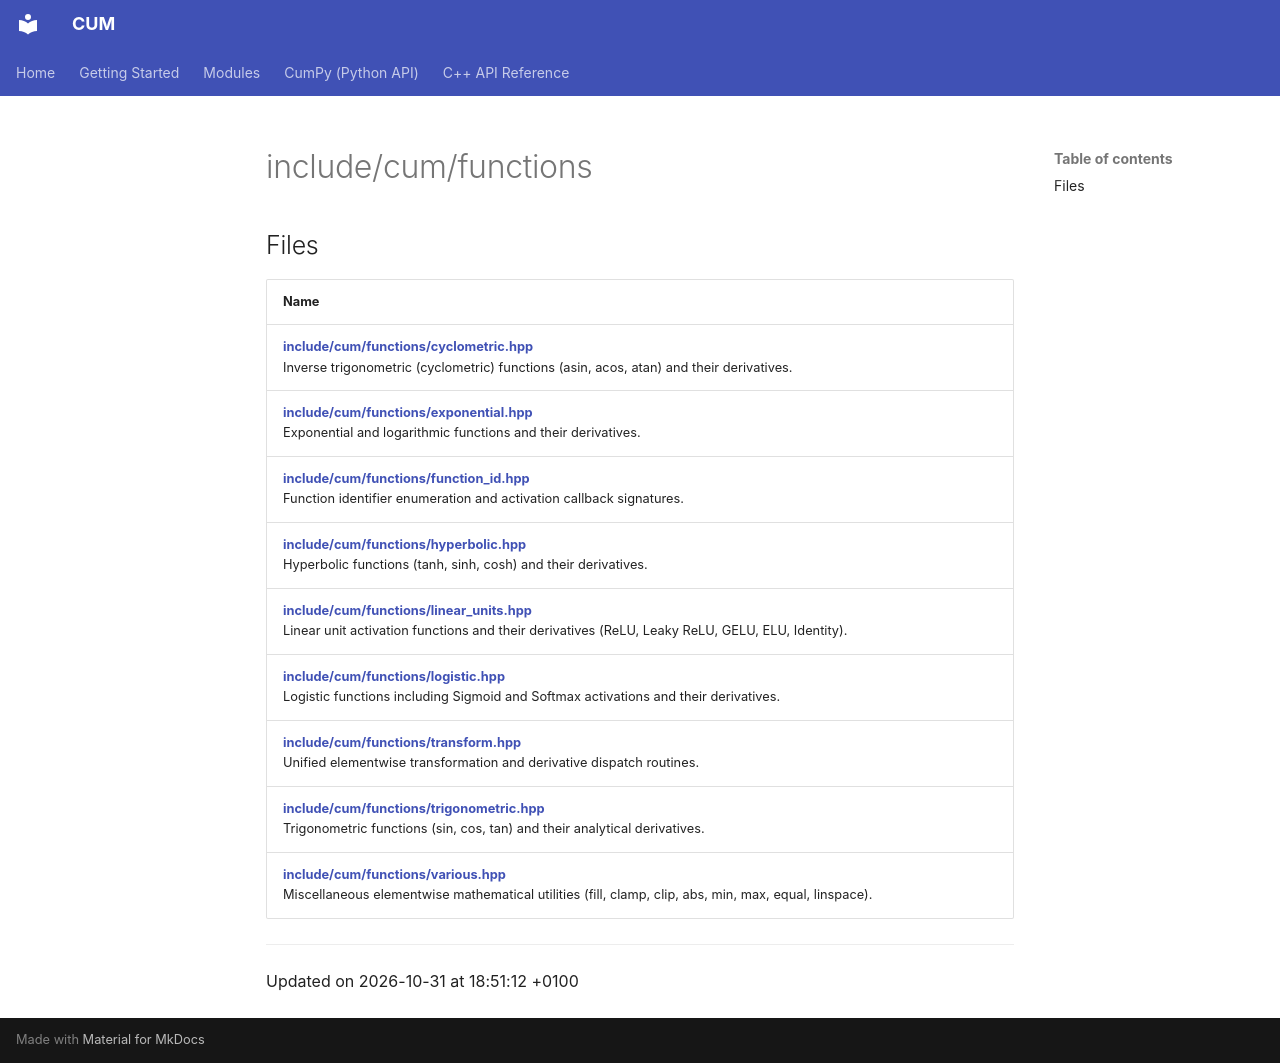

repository: Mosche-Brain/CUM · page: api/Files/dir_673004f0b94d6d8726e3b5f12db31982/index.html · generator: mkdocs

---
title: include/cum/functions

---

# include/cum/functions



## Files

| Name           |
| -------------- |
| **[include/cum/functions/cyclometric.hpp](/CUM/api/Files/cyclometric_8hpp/#file-cyclometric.hpp)** <br>Inverse trigonometric (cyclometric) functions (asin, acos, atan) and their derivatives.  |
| **[include/cum/functions/exponential.hpp](/CUM/api/Files/exponential_8hpp/#file-exponential.hpp)** <br>Exponential and logarithmic functions and their derivatives.  |
| **[include/cum/functions/function_id.hpp](/CUM/api/Files/function__id_8hpp/#file-function-id.hpp)** <br>Function identifier enumeration and activation callback signatures.  |
| **[include/cum/functions/hyperbolic.hpp](/CUM/api/Files/hyperbolic_8hpp/#file-hyperbolic.hpp)** <br>Hyperbolic functions (tanh, sinh, cosh) and their derivatives.  |
| **[include/cum/functions/linear_units.hpp](/CUM/api/Files/linear__units_8hpp/#file-linear-units.hpp)** <br>Linear unit activation functions and their derivatives (ReLU, Leaky ReLU, GELU, ELU, Identity).  |
| **[include/cum/functions/logistic.hpp](/CUM/api/Files/logistic_8hpp/#file-logistic.hpp)** <br>Logistic functions including Sigmoid and Softmax activations and their derivatives.  |
| **[include/cum/functions/transform.hpp](/CUM/api/Files/transform_8hpp/#file-transform.hpp)** <br>Unified elementwise transformation and derivative dispatch routines.  |
| **[include/cum/functions/trigonometric.hpp](/CUM/api/Files/trigonometric_8hpp/#file-trigonometric.hpp)** <br>Trigonometric functions (sin, cos, tan) and their analytical derivatives.  |
| **[include/cum/functions/various.hpp](/CUM/api/Files/various_8hpp/#file-various.hpp)** <br>Miscellaneous elementwise mathematical utilities (fill, clamp, clip, abs, min, max, equal, linspace).  |






-------------------------------

Updated on 2026-10-31 at 18:51:12 +0100
